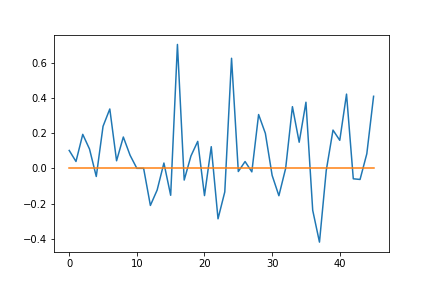

The table this chart was drawn from, first rows:
; 0; 1; 2; 3; 4; 5; 6; 7; 8; 9; 10; 11; 12; 13; 14; 15; 16; 17; 18; 19; 20; 21; 22
0; 0.0; 0.0; 0.0; 0.0; 0.0; 0.0; 0.0; 0.0857; 0.0; 0.0; 0.0; 0.0; 0.0; 0.0; 0.0; 0.0; 0.0; 0.0; 0.0; 0.0; 0.0; 0.0; 0.0
1; 0.0; 0.0; 0.0; 0.0; 0.0; 0.0; 0.0; 0.0; 0.0; 0.0; 0.0; 0.0; 0.0; 0.0; 0.0; 0.0; 0.0; 0.0; 0.0; 0.0; 0.0; 0.0; 0.0
2; 0.0; 0.0; 0.0; 0.0; 0.0; 0.2264; 0.6739; 0.0; 0.0; 0.0; 0.0; 0.0; 0.0; 0.0; 0.03005; 0.0; 0.0; 0.0; 0.0; 0.0; 0.0; 0.0; 0.0
3; 0.0; 0.0; 0.0; 0.0; -0.2247; 0.0; 0.0; 0.0; -0.3384; 0.0; 0.0; 0.0; 0.0; 0.0; 0.0; 0.0; 0.0; 0.0; 0.0; 0.0; 0.0; 0.0; 0.0
4; 0.0; 0.0; 0.0; 0.0; 0.0; 0.0; 0.0; 0.0; 0.0; 0.0; 0.0; 0.0; 0.0; 0.0; 0.0; 0.0; 0.0; 0.0; 0.0; 0.0; 0.0; 0.0; 0.0
5; 0.0; 0.0; 0.0; 0.0; 0.0; 0.0; 0.0; 0.0; 0.0; 0.0; 0.0; 0.0; 0.0; 0.0; 0.0; 0.0; 0.0; 0.0; 0.0; 0.0; 0.0; 0.0; 0.0
6; 0.0; -0.1027; 0.0; 0.0; 0.0; 0.2748; 0.0; 0.0; 0.0; 0.0; 0.0; 0.0; 0.0; 0.0; 0.0; 0.0; 0.0; -0.0666; 0.0; 0.0; 0.0; 0.0; 0.0
7; 0.0; 0.131; 0.0; 0.0; 0.0; 0.0; 0.0; 0.0; 0.0; 0.0; 0.0; 0.0; 0.0; 0.0; 0.0; 0.0; 0.0; 0.0; 0.0; 0.0; 0.0; 0.1844; 0.0
8; 0.0; 0.0; 0.0; 0.0; 0.0; 0.0; 0.0; 0.0; 0.0; 0.0; 0.0; 0.0; 0.0; 0.0; 0.0; 0.0; 0.0; 0.0; 0.4404; 0.0; 0.0; 0.0; 0.0
9; 0.0; -0.5267; 0.0; 0.0; 0.0; 0.0; 0.0; 0.0; 0.0; 0.0; 0.0; 0.0; 0.0; 0.4084; 0.0; 0.0; 0.7034; 0.0; 0.0; 0.0; 0.0; 0.0; 0.0
10; 0.2297; 0.0; 0.0; 0.0; 0.0; 0.0; 0.0; 0.0; 0.0; 0.0; 0.0; 0.0; 0.0; 0.0; 0.0; 0.0; 0.0; 0.0; 0.0; 0.0; 0.0; 0.0; 0.0
11; 0.0; 0.0; 0.0; 0.0; 0.0; 0.2263; 0.0; 0.0; 0.0; 0.0; 0.0; 0.0; 0.0; -0.3891; 0.0; 0.0; 0.0; 0.0; 0.0; 0.1531; 0.0; 0.0; 0.0
12; 0.0; 0.0; 0.0; 0.0; 0.0; 0.0; 0.0; 0.0; 0.0; 0.0; 0.0; 0.0; 0.0; 0.0; 0.0; 0.0; 0.0; 0.0; 0.0244; 0.0; 0.0; 0.0; 0.0
13; 0.02235; 0.0; 0.2572; 0.0; 0.02966; 0.0; 0.0; 0.0; 0.694; 0.0; 0.0; 0.0; 0.0; 0.0; 0.0; -0.1531; 0.0; 0.0; 0.0; 0.0; 0.1472; 0.0; -0.2866
14; 0.0; 0.0; 0.0; 0.1204; 0.0; 0.0; 0.0; 0.0; 0.0; 0.0; 0.0; 0.0; 0.0; 0.0; 0.0; 0.0; 0.0; 0.0; 0.0; 0.0; 0.0; 0.0; 0.0
15; 0.0; 0.0; 0.0; 0.0; 0.0; 0.0; 0.0; 0.0; 0.0; 0.0; 0.0; 0.0; 0.0; 0.0; 0.0; 0.0; 0.0; 0.0; 0.0; 0.0; 0.0; 0.0; 0.0
16; 0.0; 0.0; 0.0; 0.0; 0.0; 0.0; 0.0; 0.0; 0.0; 0.0; 0.0; 0.0; 0.0; 0.0; 0.0; 0.0; 0.0; 0.0; 0.0; 0.0; 0.0; 0.0; 0.0
17; 0.03828; 0.4173; 0.0; 0.148; -0.1471; 0.0; 0.0; 0.0; 0.0; 0.074; 0.0; 0.0; 0.0; 0.0; 0.0; 0.0; 0.0; 0.0; 0.0; 0.0; -0.2555; 0.0; 0.0
18; 0.0; 0.0; 0.0; 0.0; 0.0; 0.0; 0.0; 0.0; 0.0; 0.0; 0.0; 0.0; -0.4215; 0.0; 0.0; 0.0; 0.0; 0.0; 0.0; 0.0; 0.0; 0.0; 0.0
